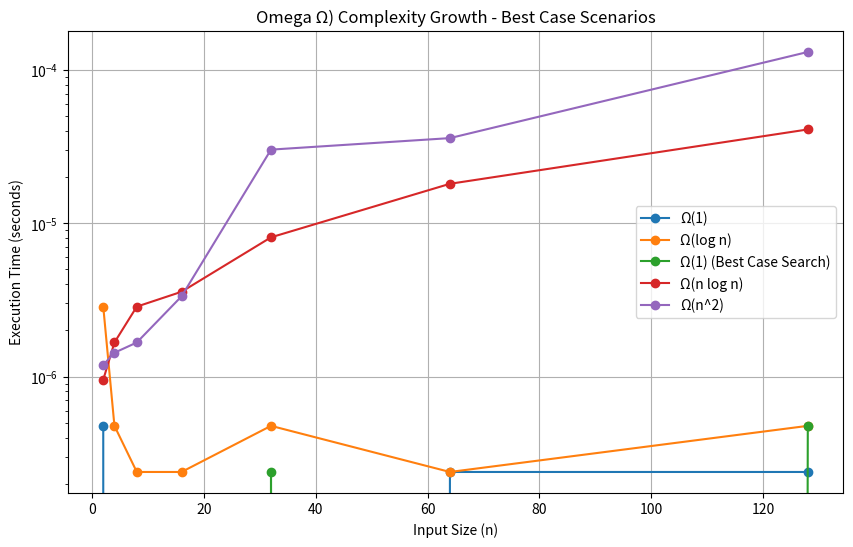

Recreate this plot in Python.
# Omega Notation
# Guarantees an algorithm will take a certain amount of time
# Basically the "best-case scenario" for each algorithm
# Eg. Searching through an unsorted list will take a certain amount of time

import time
import matplotlib.pyplot as plt 
import numpy as np 

def best_case_constant(n):
    return 1

def best_case_logarithmic(n):
    count = 0
    i = 1
    while i < n:
        i *= 2
        count += 1
    return count

def best_case_linear(n):
    return 1

def best_case_nlogn(n):
    count = 0
    for i in range(n):
        j = 1
        while j < n:
            j *= 2
            count += 1
    return count

def best_case_quadratic(n):
    count = 0
    for i in range(n):
        for j in range(i):
            count += 1
    return count

def measure_time(func, n):
    start = time.time()
    func(n)
    return time.time() - start

input_sizes = np.array([2, 4, 8, 16, 32, 64, 128])

times = {
    "Ω(1)": [measure_time(best_case_constant, n) for n in input_sizes],
    "Ω(log n)": [measure_time(best_case_logarithmic, n) for n in input_sizes],
    "Ω(1) (Best Case Search)": [measure_time(best_case_linear, n) for n in input_sizes],
    "Ω(n log n)": [measure_time(best_case_nlogn, n) for n in input_sizes],
    "Ω(n^2)": [measure_time(best_case_quadratic, n) for n in input_sizes],
}

plt.figure(figsize=(10, 6))
for label, values in times.items():
    plt.plot(input_sizes, values, label=label, marker="o")

plt.yscale("log")
plt.xlabel("Input Size (n)")
plt.ylabel("Execution Time (seconds)")
plt.title("Omega Ω) Complexity Growth - Best Case Scenarios")
plt.legend()
plt.grid(True)
plt.show()